6-way image classification set "Monedas" from GitHub (jzunigaa/data); label vocabulary: mon 010, mon 020, mon 050, mon 1, mon 2, mon 5.

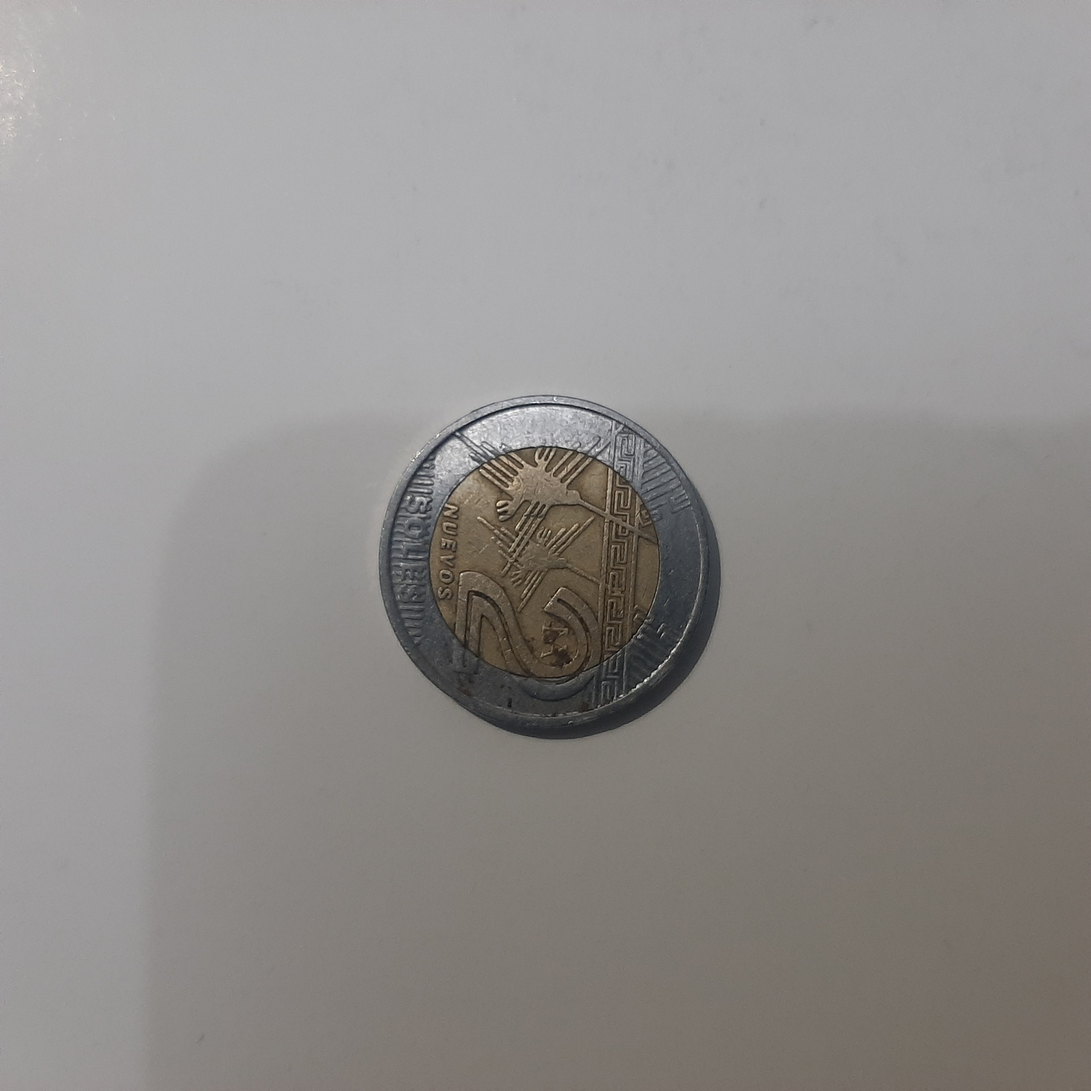
Label: mon 2

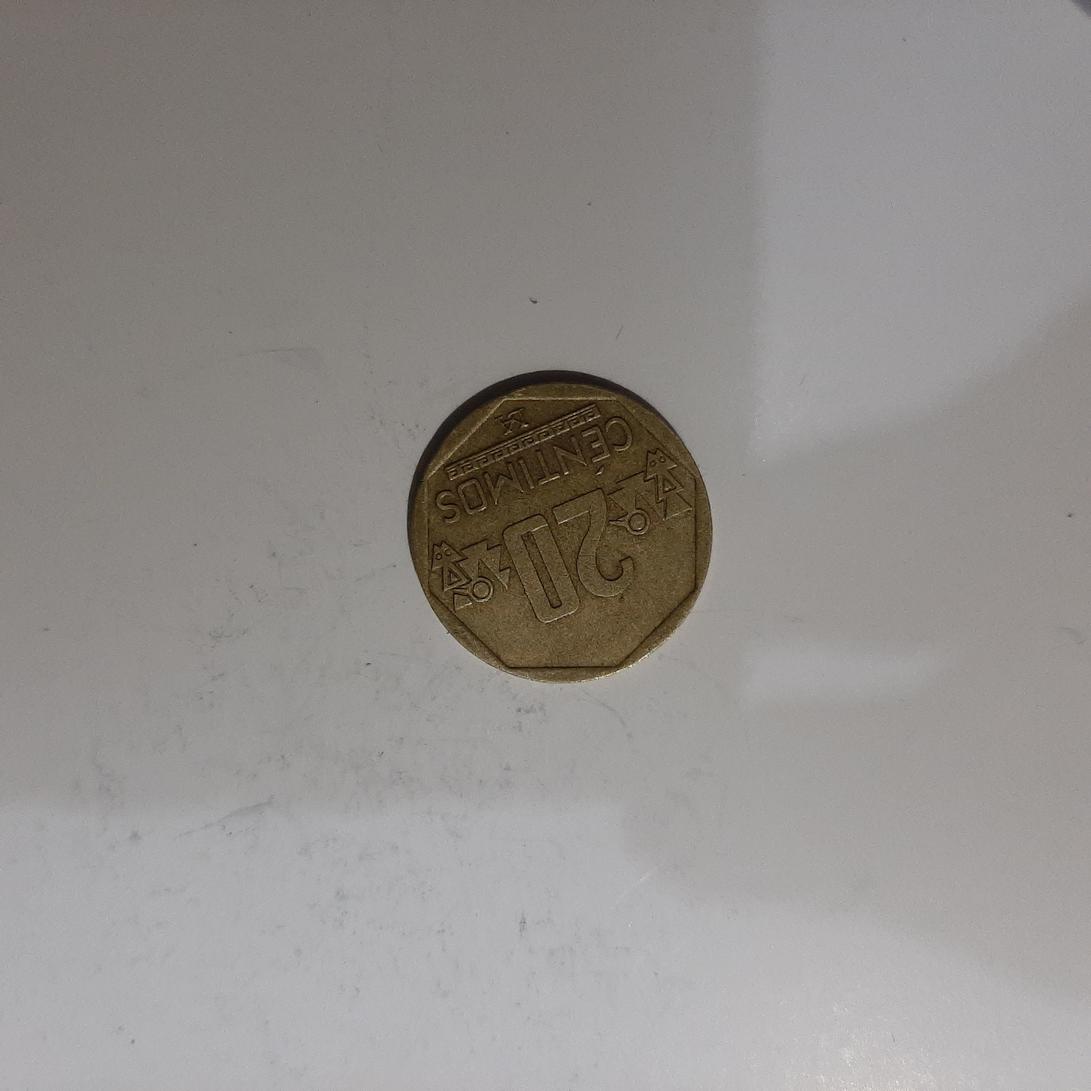
Label: mon 020

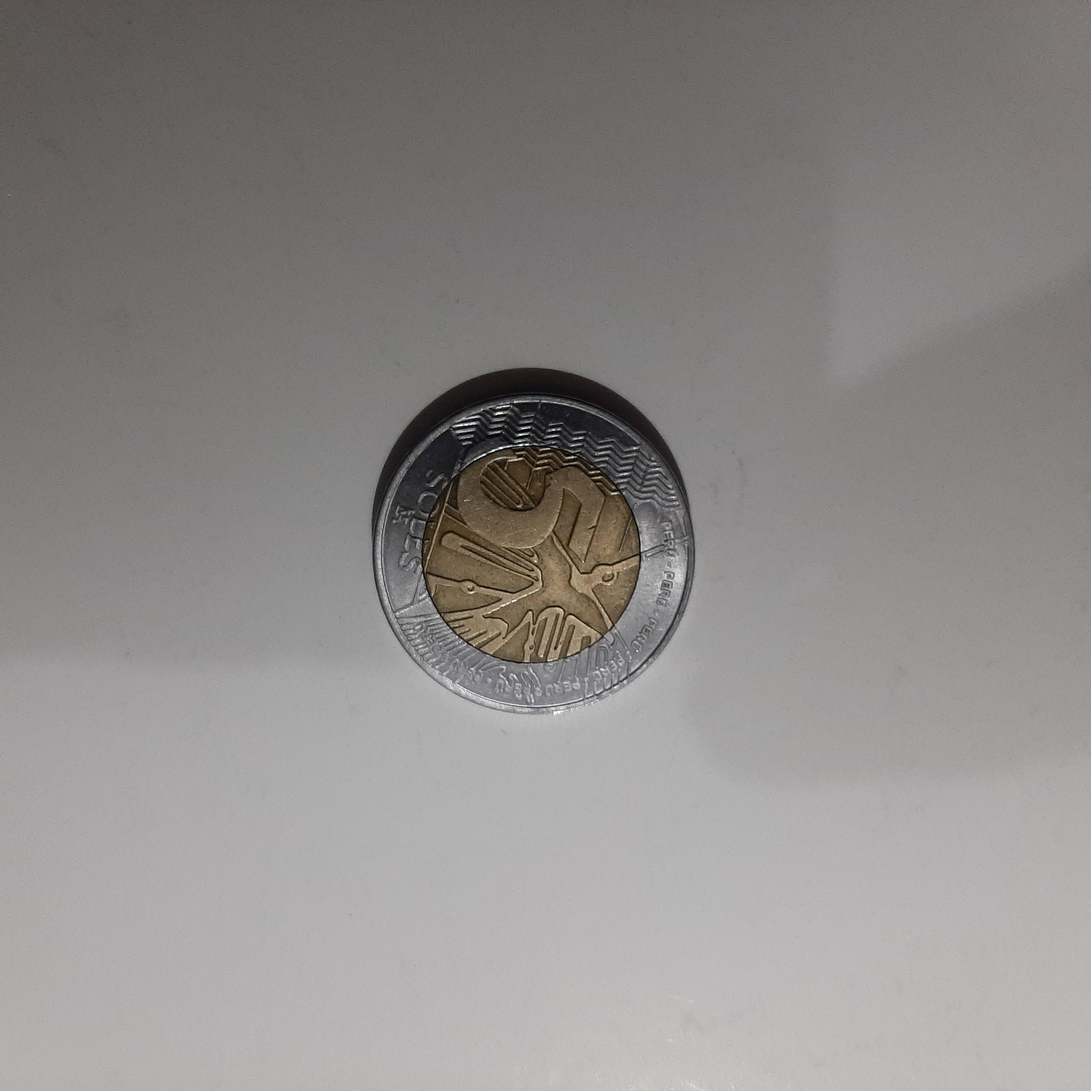
Label: mon 5

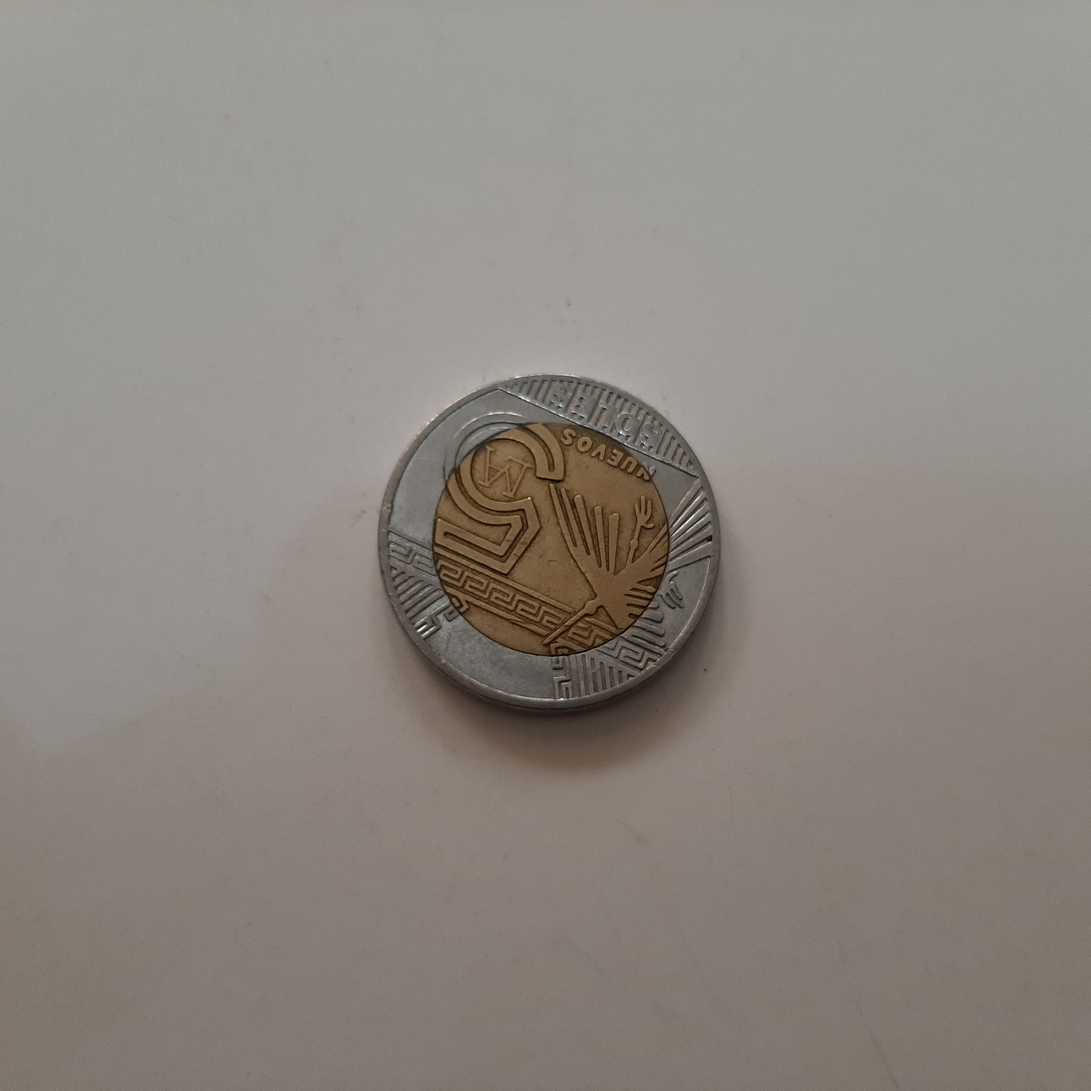
Label: mon 5

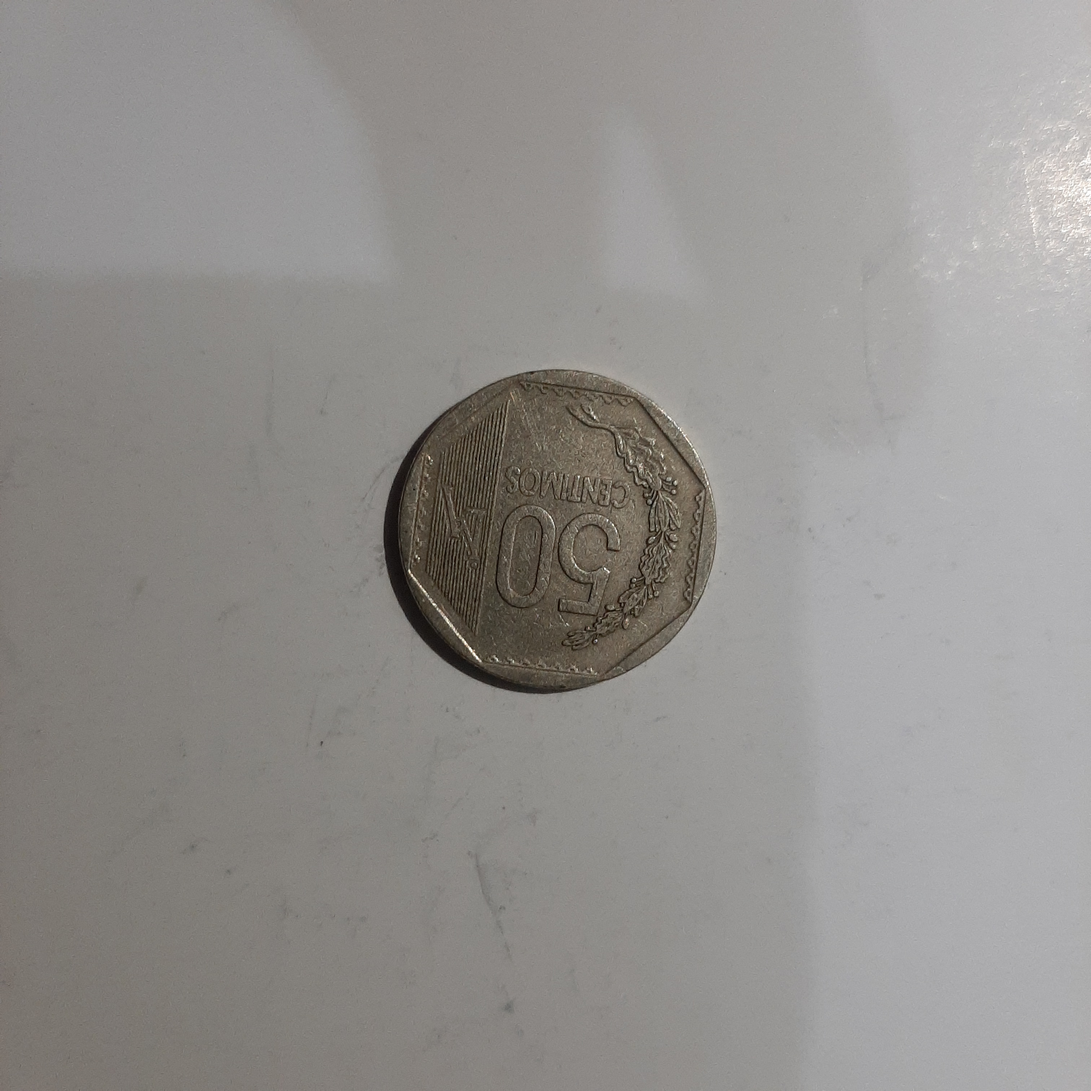
Label: mon 050

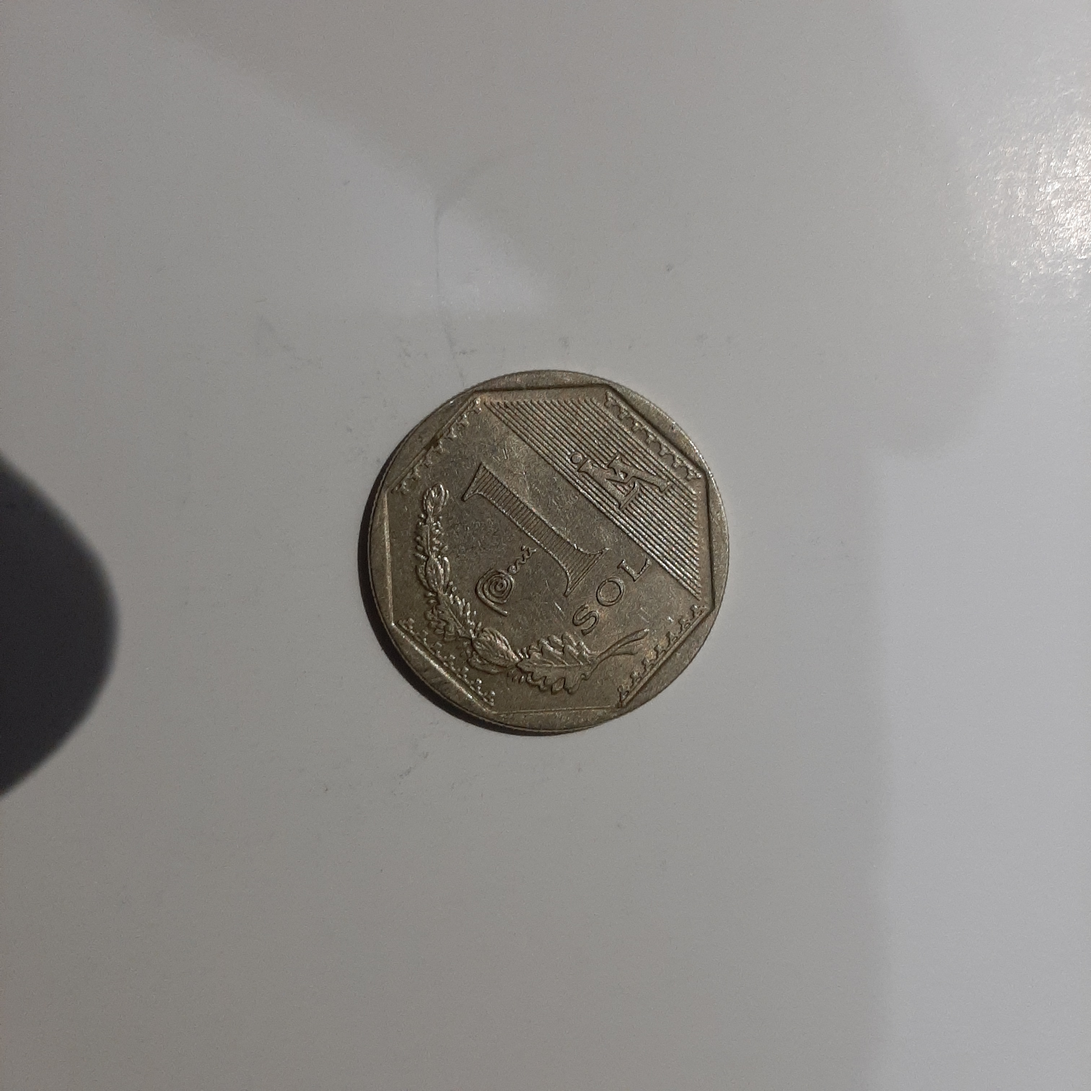
Label: mon 1
